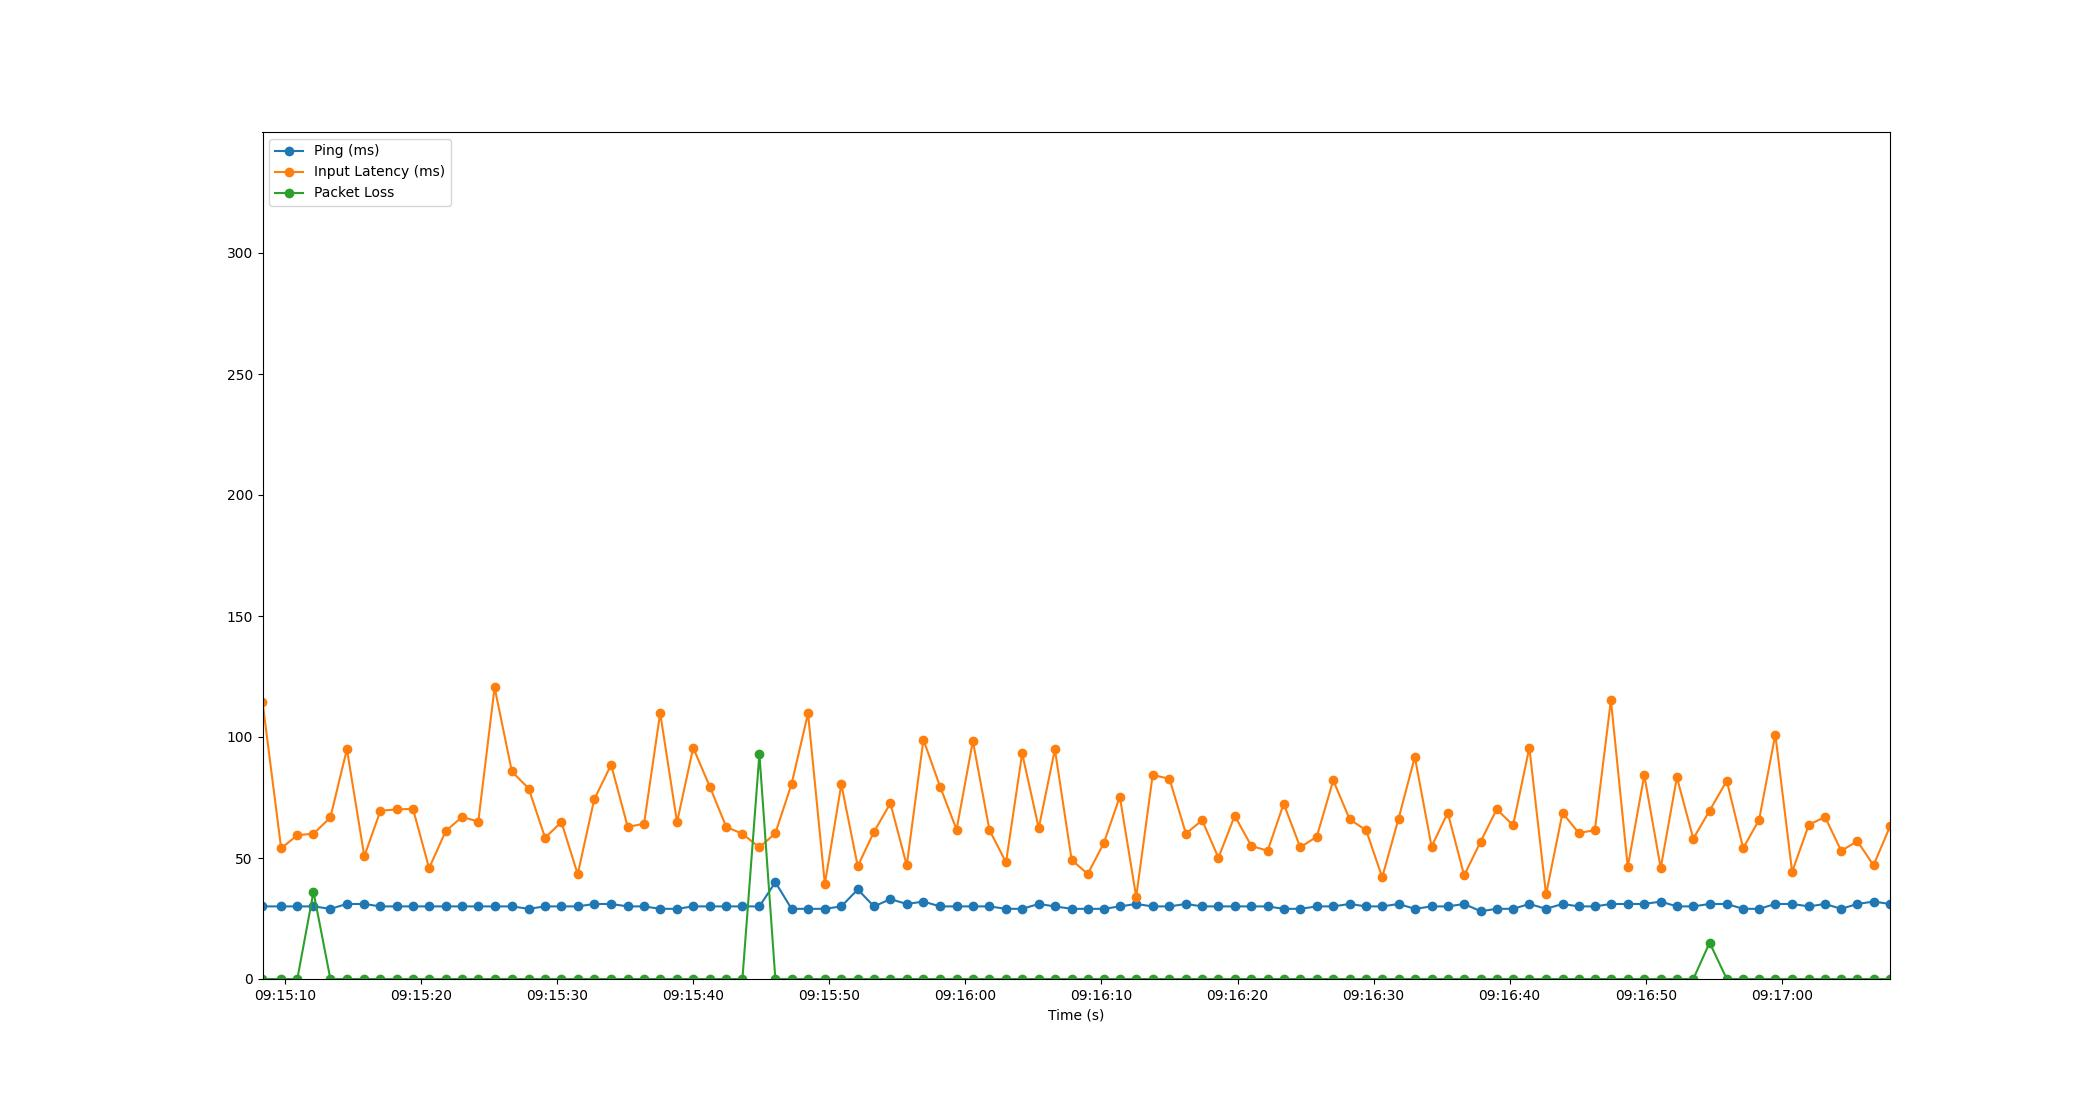

Data behind this chart, as committed beside it:
Time, Timestamp, Ping, Packet Loss, Input Latency
1.6689300537109375e-06, 2023-07-20 09:15:08.353532, 30, 0, 114.6
1.37, 2023-07-20 09:15:09.724028, 30, 0, 53.99
2.559, 2023-07-20 09:15:10.912717, 30, 0, 59.44
3.746, 2023-07-20 09:15:12.099915, 30, 36, 60.02
4.989, 2023-07-20 09:15:13.342062, 29, 0, 66.77
6.202, 2023-07-20 09:15:14.555534, 31, 0, 94.95
7.481, 2023-07-20 09:15:15.834855, 31, 0, 50.71
8.666, 2023-07-20 09:15:17.019231, 30, 0, 69.54
9.861, 2023-07-20 09:15:18.214687, 30, 0, 70.07
11.06, 2023-07-20 09:15:19.411239, 30, 0, 70.31
12.24, 2023-07-20 09:15:20.596757, 30, 0, 45.79
13.47, 2023-07-20 09:15:21.820777, 30, 0, 61.17
14.66, 2023-07-20 09:15:23.015371, 30, 0, 66.94
15.86, 2023-07-20 09:15:24.212009, 30, 0, 65.07
17.06, 2023-07-20 09:15:25.408806, 30, 0, 120.5
18.32, 2023-07-20 09:15:26.677754, 30, 0, 85.75
19.56, 2023-07-20 09:15:27.914662, 29, 0, 78.69
20.77, 2023-07-20 09:15:29.119291, 30, 0, 58.34
21.96, 2023-07-20 09:15:30.318124, 30, 0, 64.85
23.16, 2023-07-20 09:15:31.515593, 30, 0, 43.29
24.37, 2023-07-20 09:15:32.727861, 31, 0, 74.21
25.62, 2023-07-20 09:15:33.970508, 31, 0, 88.51
26.84, 2023-07-20 09:15:35.194795, 30, 0, 62.79
28.04, 2023-07-20 09:15:36.392192, 30, 0, 64.22
29.22, 2023-07-20 09:15:37.576740, 29, 0, 110
30.46, 2023-07-20 09:15:38.814876, 29, 0, 64.76
31.65, 2023-07-20 09:15:40.000722, 30, 0, 95.57
32.87, 2023-07-20 09:15:41.224216, 30, 0, 79.44
34.08, 2023-07-20 09:15:42.432722, 30, 0, 62.83
35.27, 2023-07-20 09:15:43.618733, 30, 0, 60
36.51, 2023-07-20 09:15:44.866915, 30, 93, 54.38
37.69, 2023-07-20 09:15:46.039611, 40, 0, 60.23
38.88, 2023-07-20 09:15:47.231114, 29, 0, 80.58
40.09, 2023-07-20 09:15:48.440795, 29, 0, 109.8
41.32, 2023-07-20 09:15:49.676755, 29, 0, 39.28
42.54, 2023-07-20 09:15:50.888745, 30, 0, 80.44
43.74, 2023-07-20 09:15:52.092756, 37, 0, 46.6
44.94, 2023-07-20 09:15:53.288781, 30, 0, 60.85
46.14, 2023-07-20 09:15:54.491737, 33, 0, 72.62
47.34, 2023-07-20 09:15:55.695491, 31, 0, 46.95
48.57, 2023-07-20 09:15:56.920716, 32, 0, 98.89
49.79, 2023-07-20 09:15:58.142293, 30, 0, 79.54
51, 2023-07-20 09:15:59.355792, 30, 0, 61.74
52.2, 2023-07-20 09:16:00.553834, 30, 0, 98.36
53.42, 2023-07-20 09:16:01.773132, 30, 0, 61.49
54.64, 2023-07-20 09:16:02.988760, 29, 0, 48.22
55.82, 2023-07-20 09:16:04.176761, 29, 0, 93.22
57.04, 2023-07-20 09:16:05.394494, 31, 0, 62.35
58.23, 2023-07-20 09:16:06.580721, 30, 0, 94.87
59.46, 2023-07-20 09:16:07.812720, 29, 0, 49.21
60.64, 2023-07-20 09:16:08.994476, 29, 0, 43.39
61.82, 2023-07-20 09:16:10.174367, 29, 0, 56.14
63, 2023-07-20 09:16:11.352038, 30, 0, 75.38
64.2, 2023-07-20 09:16:12.554893, 31, 0, 33.9
65.41, 2023-07-20 09:16:13.766626, 30, 0, 84.32
66.65, 2023-07-20 09:16:15.001039, 30, 0, 82.73
67.86, 2023-07-20 09:16:16.210179, 31, 0, 60.06
69.05, 2023-07-20 09:16:17.403168, 30, 0, 65.62
70.24, 2023-07-20 09:16:18.596755, 30, 0, 50.1
71.44, 2023-07-20 09:16:19.795890, 30, 0, 67.46
... 40 more rows
